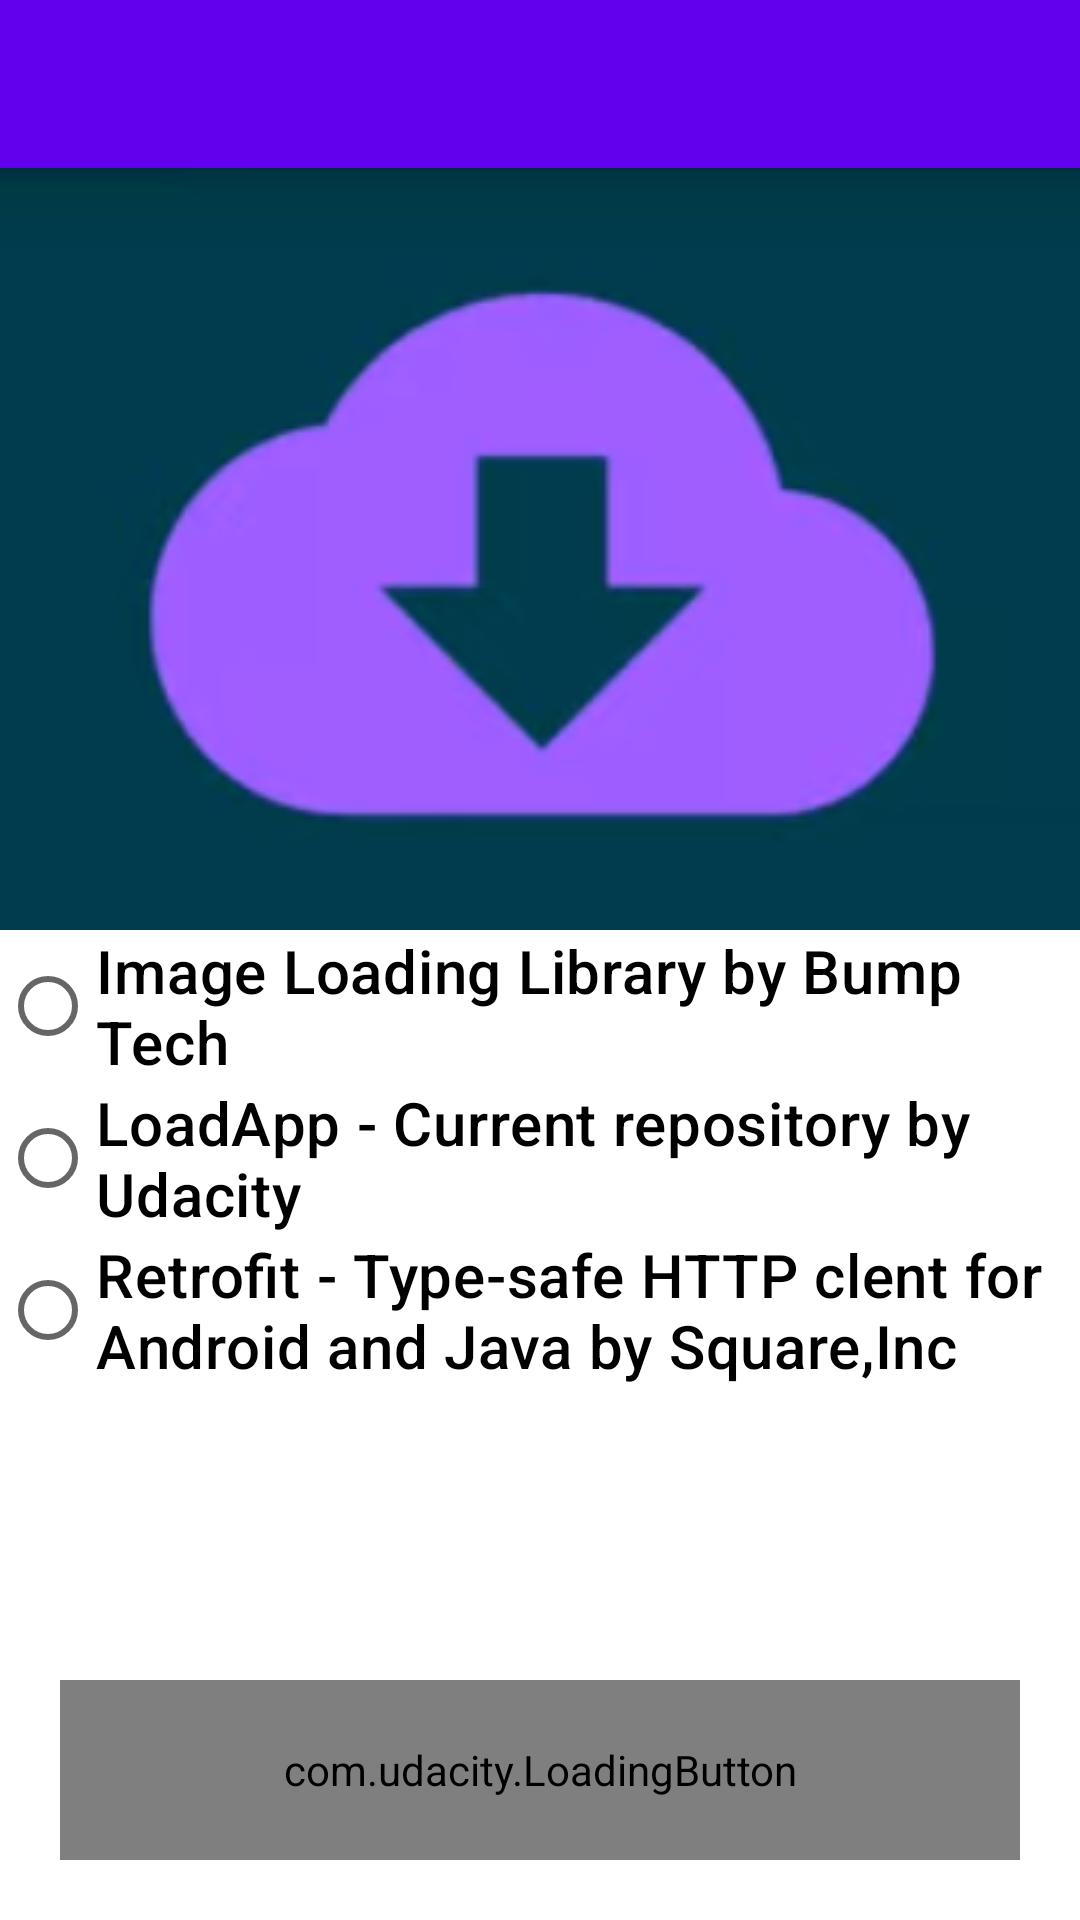

Here is an Android app screen rendered from its layout file. Give the layout XML and the strings, colors and styles it references.
<!-- AndroidManifest.xml: activity theme AppTheme.NoActionBar -->
<!-- res/layout/activity_main.xml -->
<?xml version="1.0" encoding="utf-8"?>
<androidx.coordinatorlayout.widget.CoordinatorLayout xmlns:android="http://schemas.android.com/apk/res/android"
    xmlns:app="http://schemas.android.com/apk/res-auto"
    xmlns:tools="http://schemas.android.com/tools"
    android:layout_width="match_parent"
    android:layout_height="match_parent"
    tools:context=".MainActivity">

    <com.google.android.material.appbar.AppBarLayout
        android:layout_width="match_parent"
        android:layout_height="wrap_content"
        android:theme="@style/AppTheme.AppBarOverlay">

        <androidx.appcompat.widget.Toolbar
            android:id="@+id/toolbar"
            android:layout_width="match_parent"
            android:layout_height="?attr/actionBarSize"
            android:background="?attr/colorPrimary"
            app:popupTheme="@style/AppTheme.PopupOverlay" />

    </com.google.android.material.appbar.AppBarLayout>




    <include layout="@layout/content_main" />


</androidx.coordinatorlayout.widget.CoordinatorLayout>
<!-- res/layout/content_main.xml (included above) -->
<?xml version="1.0" encoding="utf-8"?>
<androidx.constraintlayout.widget.ConstraintLayout xmlns:android="http://schemas.android.com/apk/res/android"
    xmlns:app="http://schemas.android.com/apk/res-auto"
    xmlns:tools="http://schemas.android.com/tools"
    android:id="@+id/main_layout"
    android:layout_width="match_parent"
    android:layout_height="match_parent"
    app:layout_behavior="@string/appbar_scrolling_view_behavior"
    tools:context=".MainActivity"
    tools:showIn="@layout/activity_main">

    <ImageView
        android:id="@+id/imageView"
        android:layout_width="wrap_content"
        android:layout_height="wrap_content"
        android:scaleType="center"
        android:src="@drawable/cloud_icon"
        app:layout_constraintEnd_toEndOf="parent"
        app:layout_constraintHorizontal_bias="0.0"
        app:layout_constraintStart_toStartOf="parent"
        app:layout_constraintTop_toTopOf="parent" />

    <RadioGroup
        android:id="@+id/radioGroup"
        android:layout_width="wrap_content"
        android:layout_height="wrap_content"
        android:orientation="vertical"
        app:layout_constraintBottom_toBottomOf="parent"
        app:layout_constraintStart_toStartOf="parent"
        app:layout_constraintTop_toBottomOf="@+id/imageView"
        app:layout_constraintVertical_bias="0.0">

        <RadioButton
            android:id="@+id/radioButton1"
            android:layout_width="wrap_content"
            android:textAppearance="?attr/textAppearanceHeadline6"
            android:layout_height="wrap_content"
            android:text="@string/glide_url" />

        <RadioButton
            android:id="@+id/radioButton2"
            android:layout_width="wrap_content"
            android:textAppearance="?attr/textAppearanceHeadline6"
            android:layout_height="wrap_content"
            android:text="@string/load_app_url" />

        <RadioButton
            android:id="@+id/radioButton3"
            android:layout_width="wrap_content"
            android:textAppearance="?attr/textAppearanceHeadline6"
            android:layout_height="wrap_content"
            android:text="@string/retrofit_url" />


    </RadioGroup>

    <com.udacity.LoadingButton
        android:id="@+id/custom_button"
        android:layout_width="0dp"
        android:layout_height="60dp"
        android:layout_margin="20dp"
        android:layout_marginBottom="128dp"
        android:visibility="visible"
        app:layout_constraintBottom_toBottomOf="parent"
        app:layout_constraintEnd_toEndOf="parent"
        app:layout_constraintStart_toStartOf="parent" />

</androidx.constraintlayout.widget.ConstraintLayout>
<!-- resources referenced by this layout -->
<resources>
  <!-- drawable cloud_icon: png bitmap (drawable-v24, 37114 bytes) -->
  <string name="glide_url">Image Loading Library by Bump Tech</string>
  <string name="load_app_url">LoadApp - Current repository by Udacity</string>
  <string name="retrofit_url">Retrofit - Type-safe HTTP clent for Android and Java by
          Square,Inc</string>
  <style name="AppTheme.AppBarOverlay" parent="ThemeOverlay.AppCompat.Dark.ActionBar" />
  <style name="AppTheme.PopupOverlay" parent="ThemeOverlay.AppCompat.Light" />
  <style name="AppTheme.NoActionBar">
          <item name="windowActionBar">false</item>
          <item name="windowNoTitle">true</item>
      </style>
</resources>
